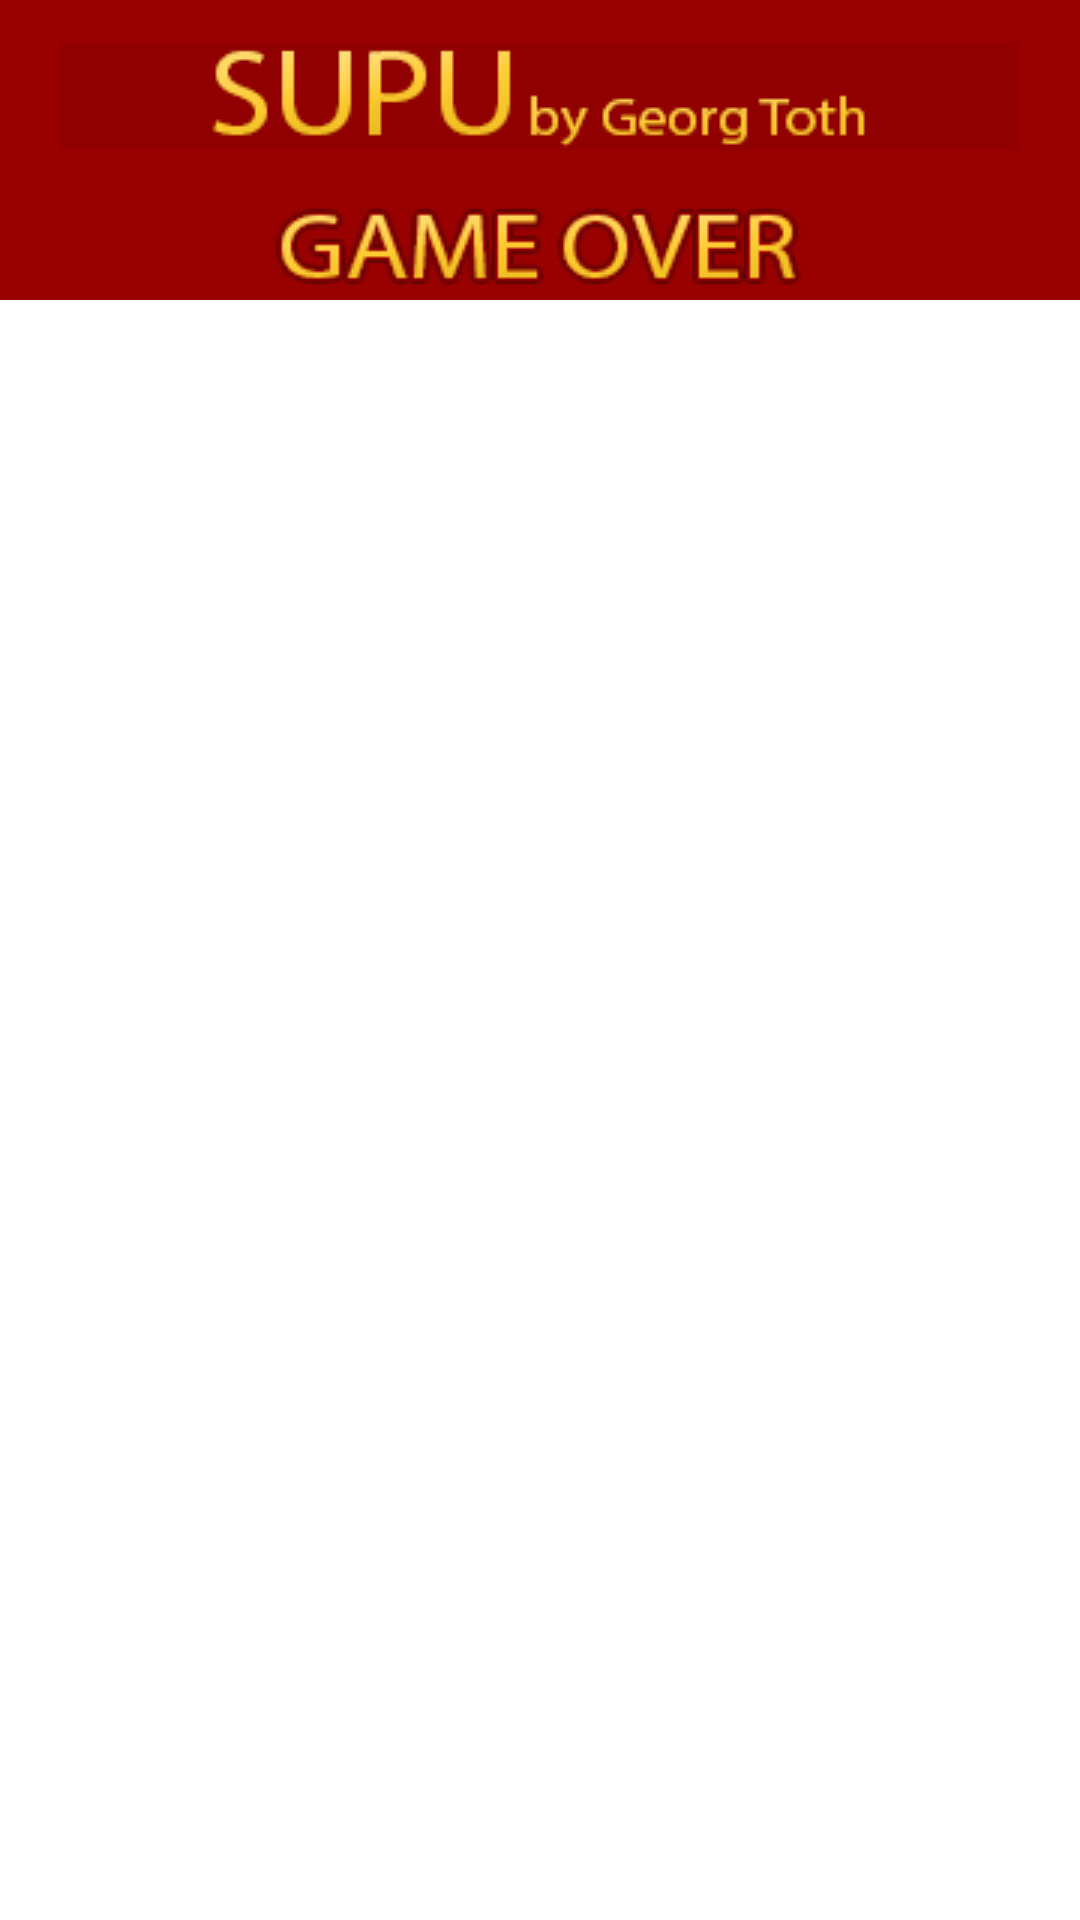

Reconstruct the res/layout file that produces this screen, plus the resources it refers to.
<!-- AndroidManifest.xml: application theme Theme.SUPU -->
<!-- res/layout/fragment_game_over_dialog.xml -->
<?xml version="1.0" encoding="utf-8"?>
<FrameLayout xmlns:android="http://schemas.android.com/apk/res/android"
    xmlns:tools="http://schemas.android.com/tools"
    android:layout_width="match_parent"
    android:layout_height="match_parent"
    tools:context="eu.georgtoth.supu.ui.dialogfragment.GameOver">

    <GridLayout
        android:id="@+id/GridLayoutBoard"
        android:layout_width="match_parent"
        android:layout_height="match_parent"
        android:orientation="vertical"
        android:columnCount="1"
        android:rowCount="2"
        android:stretchMode="columnWidth">

        <LinearLayout
            android:id="@+id/r1"
            android:tag="@string/s_row1"
            android:layout_height="64dp"
            android:layout_width="match_parent"
            android:orientation="vertical"
            android:minHeight="64dp"
            android:maxHeight="72dp"
            android:minWidth="240dp"
            android:maxWidth="360dp"
            android:layout_row="0"
            android:background="#990000"
            android:layout_column="0">

            <ImageView
                android:id="@+id/imgViewHeader"
                android:layout_width="match_parent"
                android:layout_height="64dp"
                android:minWidth="240dp"
                android:maxWidth="360dp"
                android:minHeight="64dp"
                android:maxHeight="72dp"
                android:background="#990000"
                android:baselineAlignBottom="false"
                android:contentDescription="@string/app_name"
                android:scaleType="center"
                android:src="@drawable/header"
                tools:ignore="ImageContrastCheck" />

        </LinearLayout>

        <LinearLayout
            android:id="@+id/r0"
            android:tag="@string/s_row0"
            android:layout_height="36dp"
            android:layout_width="match_parent"
            android:background="#990000"
            android:orientation="vertical"
            android:minHeight="32dp"
            android:maxHeight="64dp"
            android:minWidth="240dp"
            android:maxWidth="360dp"
            android:layout_row="1"
            android:layout_column="0">
            <ImageView
                android:id="@+id/imgViewGameOver"
                android:layout_width="match_parent"
                android:layout_height="match_parent"
                android:background="#990000"
                android:minHeight="36dp"
                android:maxHeight="48dp"
                android:layout_gravity="center"
                android:contentDescription="@string/msg_gameOver"
                android:scaleType="center"
                android:src="@drawable/message_gameover"
                tools:ignore="ImageContrastCheck" />
        </LinearLayout>
        
    </GridLayout>



</FrameLayout>
<!-- resources referenced by this layout -->
<resources>
  <!-- drawable header: png bitmap (drawable, 5410 bytes) -->
  <!-- drawable message_gameover: png bitmap (drawable-v24, 42252 bytes) -->
  <string name="app_name">Supu</string>
  <string name="msg_gameOver">Game Over</string>
  <string name="s_row0" translatable="false">row0</string>
  <string name="s_row1" translatable="false">row1</string>
  <style name="Theme.SUPU" parent="Theme.MaterialComponents.DayNight.DarkActionBar">
          
          <item name="colorPrimary">@color/colorPrimary</item>
          <item name="colorPrimaryVariant">@color/colorPrimaryDark</item>
          <item name="colorOnPrimary">@color/white</item>
          
          <item name="colorSecondary">@color/colorSecondary</item>
          <item name="colorSecondaryVariant">@color/colorSecondaryVariant</item>
          <item name="colorOnSecondary">@color/bgBlack</item>
  
  
          
          <item name="android:statusBarColor" tools:targetApi="l">?attr/colorPrimaryVariant</item>
          
  
      </style>
  <color name="colorPrimary">#990000</color>
  <color name="colorPrimaryDark">#880000</color>
  <color name="white">#ffffff</color>
  <color name="colorSecondary">#008577</color>
  <color name="colorSecondaryVariant">#00574b</color>
  <color name="bgBlack">#7f7f7f</color>
</resources>
